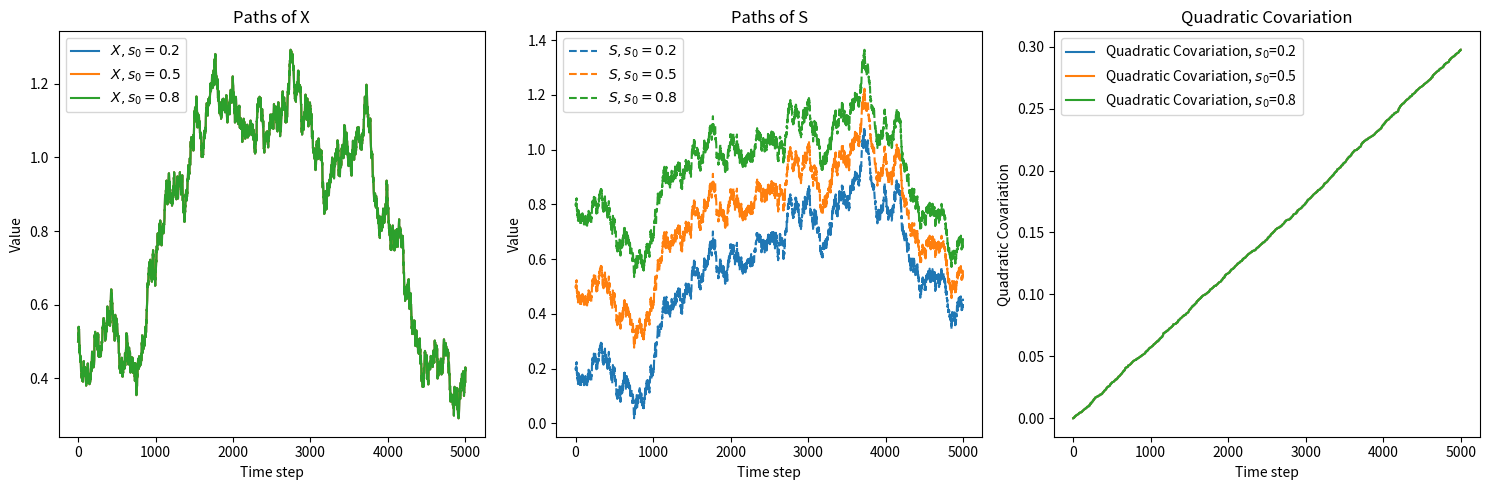

The matplotlib source for this figure:
## Problem3 : 参数 s_0

import numpy as np
import matplotlib.pyplot as plt

# 设置随机种子以保证结果的可复现性
np.random.seed(42)

# 参数定义
s0_values = [0.2, 0.5, 0.8]  # S_t 的初始值变化范围
alpha = 0.1  # X_t 的回归速度
v = 0.5  # X_t 的长期均值
sigma = 0.2  # X_t 的波动性
theta = 0.1  # S_t 回归到 X_t 的速度
sigma_hat1 = 0.15  # S_t 的波动性，与 B 相关
sigma_hat2 = 0.1  # S_t 的波动性，与 W 相关
x0 = 0.5  # X_t 的初始值

# 时间设置
T = 10
N = 5000
dt = T / N

# 布朗运动
B = np.random.normal(0, np.sqrt(dt), N)
W = np.random.normal(0, np.sqrt(dt), N)

# 绘制参数 s0 的影响
plt.figure(figsize=(15, 5))

# 绘制 X 的轨道图
plt.subplot(1, 3, 1)
for s0 in s0_values:
    X = np.zeros(N+1)
    S = np.zeros(N+1)
    X[0] = x0
    S[0] = s0
    for t in range(1, N+1):
        dB = B[t-1]
        dW = W[t-1]
        X[t] = X[t-1] + alpha * (v - X[t-1]) * dt + sigma * dB
        S[t] = S[t-1] + theta * (X[t-1] - S[t-1]) * dt + sigma_hat1 * dB + sigma_hat2 * dW
    plt.plot(X, label=f'$X, s_0={s0}$')  # 使用LaTeX格式
plt.title('Paths of X')
plt.xlabel('Time step')
plt.ylabel('Value')
plt.legend()

# 绘制 S 的轨道图
plt.subplot(1, 3, 2)
for s0 in s0_values:
    X = np.zeros(N+1)
    S = np.zeros(N+1)
    X[0] = x0
    S[0] = s0
    for t in range(1, N+1):
        dB = B[t-1]
        dW = W[t-1]
        X[t] = X[t-1] + alpha * (v - X[t-1]) * dt + sigma * dB
        S[t] = S[t-1] + theta * (X[t-1] - S[t-1]) * dt + sigma_hat1 * dB + sigma_hat2 * dW
    plt.plot(S, label=f'$S, s_0={s0}$', linestyle='--')  # 使用LaTeX格式
plt.title('Paths of S')
plt.xlabel('Time step')
plt.ylabel('Value')
plt.legend()

# 计算并绘制二阶混合变差
plt.subplot(1, 3, 3)
for s0 in s0_values:
    X = np.zeros(N+1)
    S = np.zeros(N+1)
    X[0] = x0
    S[0] = s0
    for t in range(1, N+1):
        dB = B[t-1]
        dW = W[t-1]
        X[t] = X[t-1] + alpha * (v - X[t-1]) * dt + sigma * dB
        S[t] = S[t-1] + theta * (X[t-1] - S[t-1]) * dt + sigma_hat1 * dB + sigma_hat2 * dW
    qc = np.cumsum((X[1:] - X[:-1]) * (S[1:] - S[:-1]))
    plt.plot(qc, label=f'Quadratic Covariation, $s_0$={s0}')  # 使用LaTeX格式
plt.title('Quadratic Covariation')
plt.xlabel('Time step')
plt.ylabel('Quadratic Covariation')
plt.legend()

plt.tight_layout()
plt.show()
